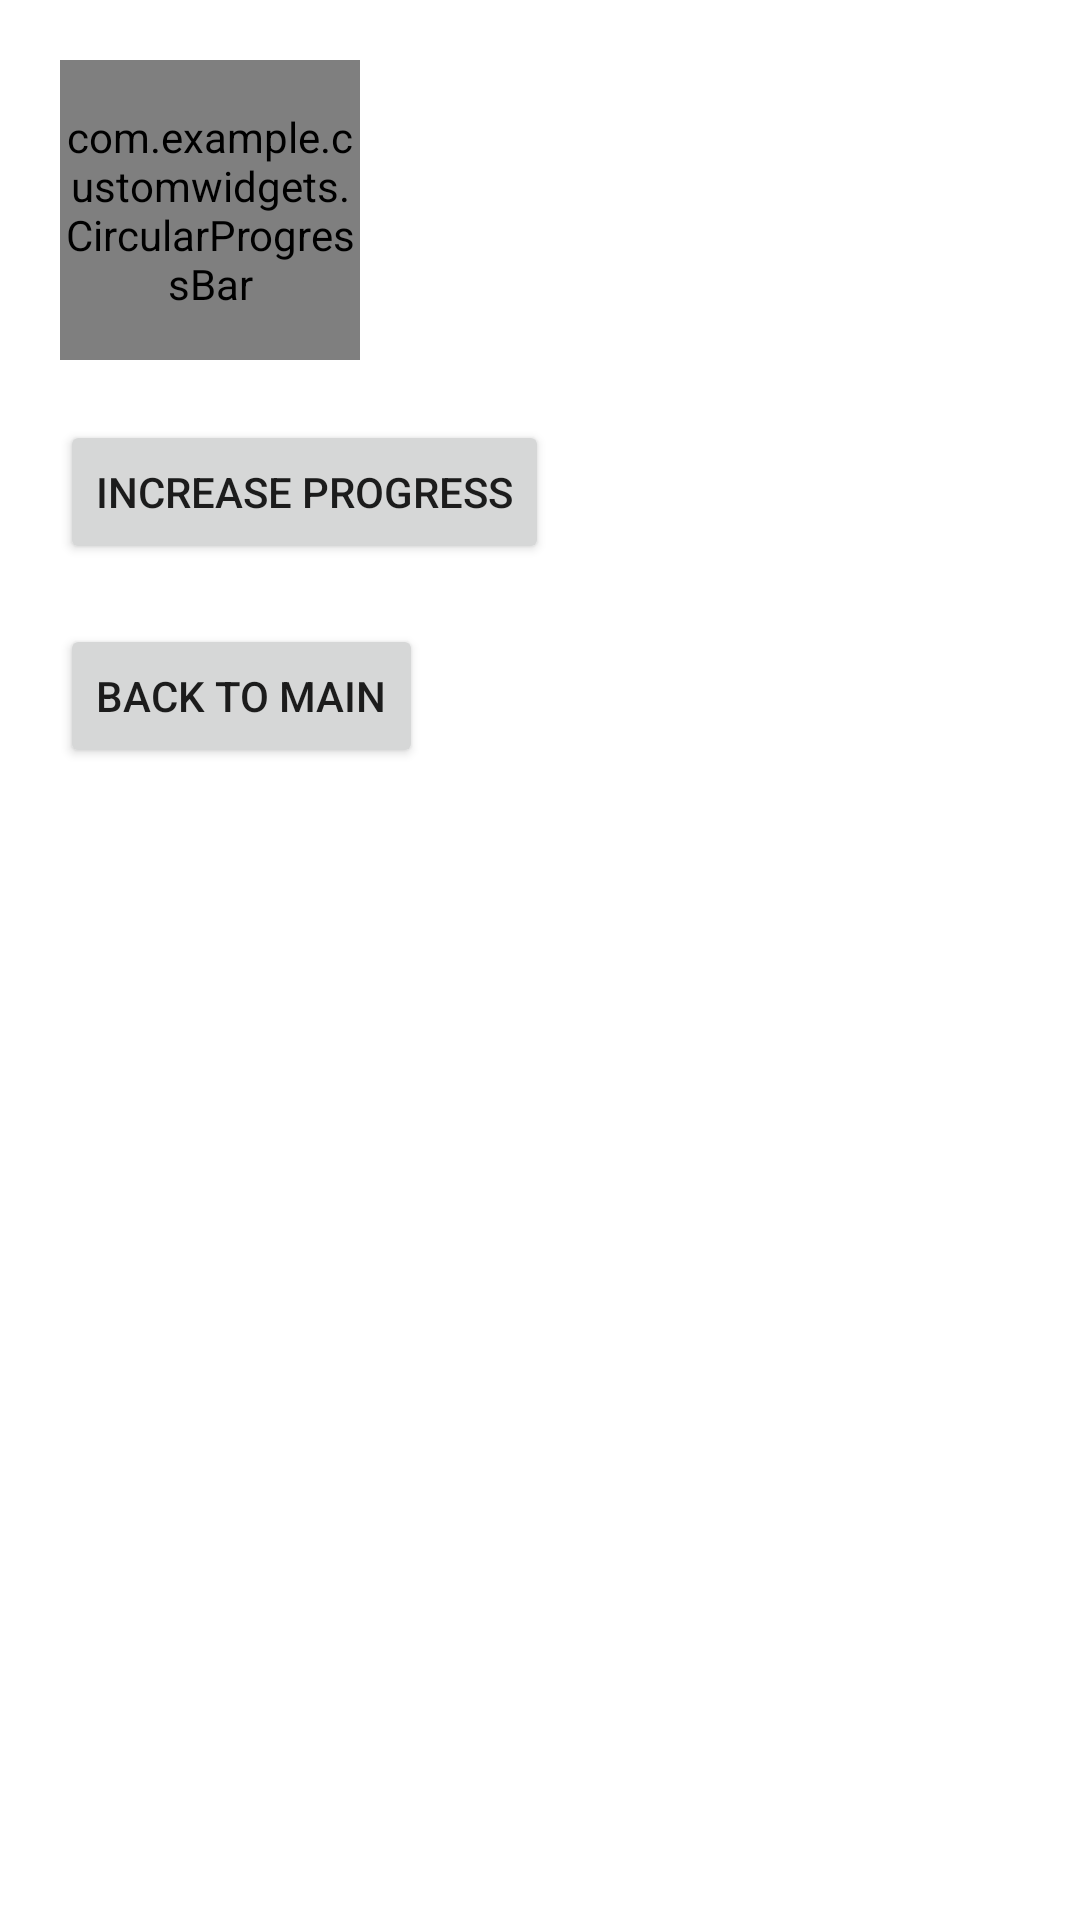

Reconstruct the res/layout file that produces this screen, plus the resources it refers to.
<!-- AndroidManifest.xml: application theme Theme.CustomWidgets -->
<!-- res/layout/circular_progress_bar.xml -->
<?xml version="1.0" encoding="utf-8"?>
<LinearLayout xmlns:android="http://schemas.android.com/apk/res/android"
    android:layout_width="match_parent"
    android:layout_height="match_parent"
    android:layout_gravity="center"
    android:orientation="vertical"
    android:padding="20dp">

    <com.example.customwidgets.CircularProgressBar
        android:id="@+id/circularProgress"
        android:layout_width="100dp"
        android:layout_height="100dp" />
    <Button
        android:id="@+id/increaseProgress"
        android:layout_width="wrap_content"
        android:layout_height="wrap_content"
        android:text="@string/increase_progress"
        android:layout_marginTop="20dp"/>
    <Button
        android:id="@+id/btnBack"
        android:layout_width="wrap_content"
        android:layout_height="wrap_content"
        android:layout_marginTop="20dp"
        android:text="@string/back_to_main"/>
</LinearLayout>
<!-- resources referenced by this layout -->
<resources>
  <string name="back_to_main">Back to Main</string>
  <string name="increase_progress">Increase Progress</string>
  <style name="Theme.CustomWidgets" parent="Theme.MaterialComponents.Light.DarkActionBar">
          <item name="colorPrimary">@color/purple_500</item>
          <item name="colorPrimaryVariant">@color/purple_700</item>
          <item name="colorOnPrimary">@color/white</item>
          <item name="colorSecondary">@color/teal_200</item>
          <item name="colorOnSecondary">@color/black</item>
          <item name="android:windowBackground">@color/white</item>
      </style>
  <!-- not gathered from this repository: default colours our renderer supplied (Android Studio template values) -->
  <color name="purple_500">#FF6200EE</color>
  <color name="purple_700">#FF3700B3</color>
  <color name="teal_200">#FF03DAC5</color>
  <color name="black">#FF000000</color>
  <color name="white">#FFFFFFFF</color>
</resources>
